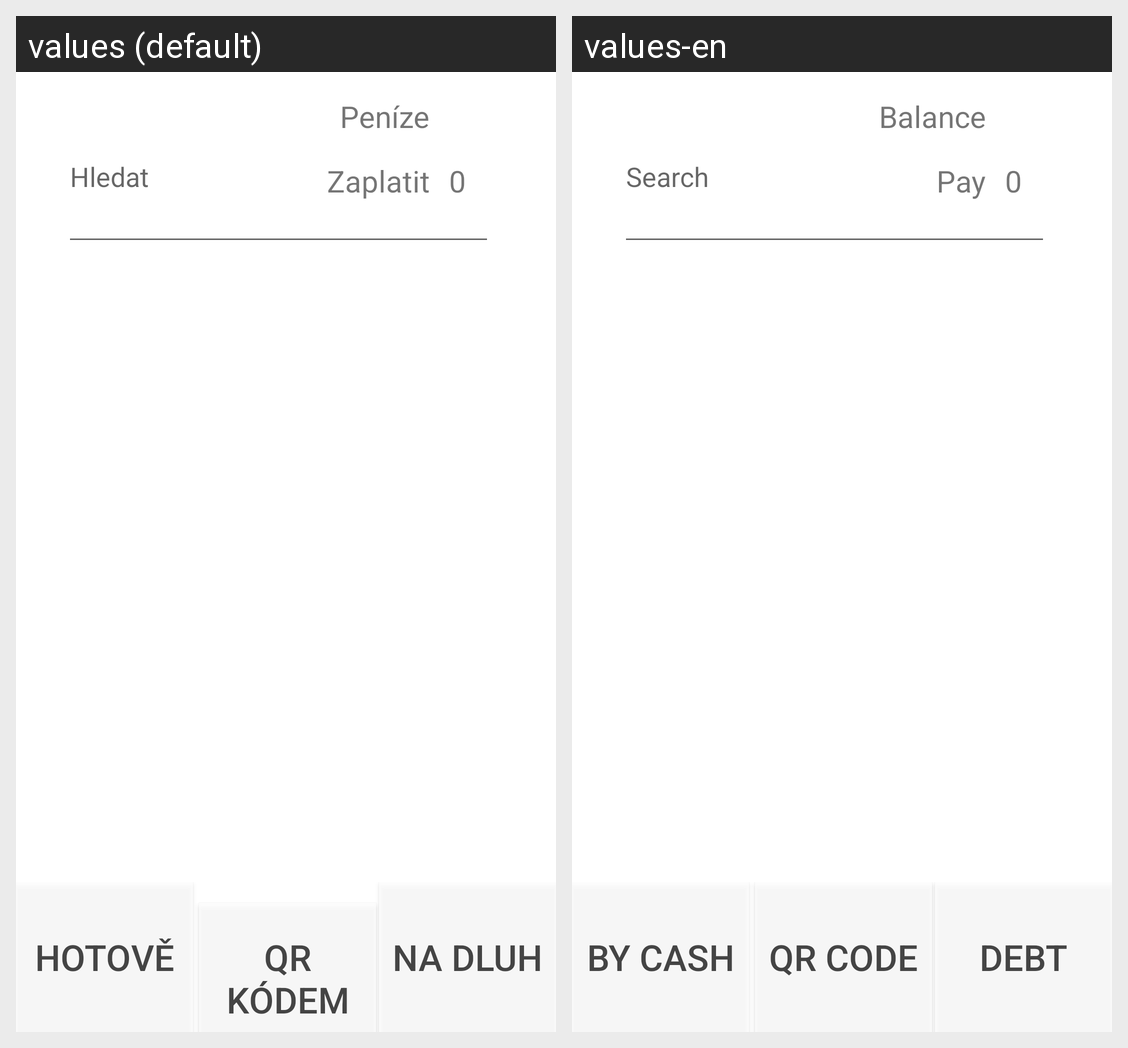

The Android screen above is rendered under two locales of the same app. Produce the string resources it draws, with the default and per-locale values.
Android screen res/layout/sell_layout.xml rendered under 2 locales, left to right: values (default), values-en. Device: Nexus 5 (rendered at 1080×1920; each locale shown at half size, 540×960, under a caption strip naming it); theme Theme.Pokladna.
Strings drawn on this screen, with the default value and each locale's value (text and hints the layout hard-codes, and strings that could not be matched under every locale, appear in the picture but are not listed):

pay
  values: Zaplatit
  values-en: Pay

search
  values: Hledat
  values-en: Search

balance
  values: Peníze
  values-en: Balance

byCash
  values: Hotově
  values-en: By cash

QRcode
  values: QR kódem
  values-en: QR code

ss
  values: Na dluh
  values-en: Debt
